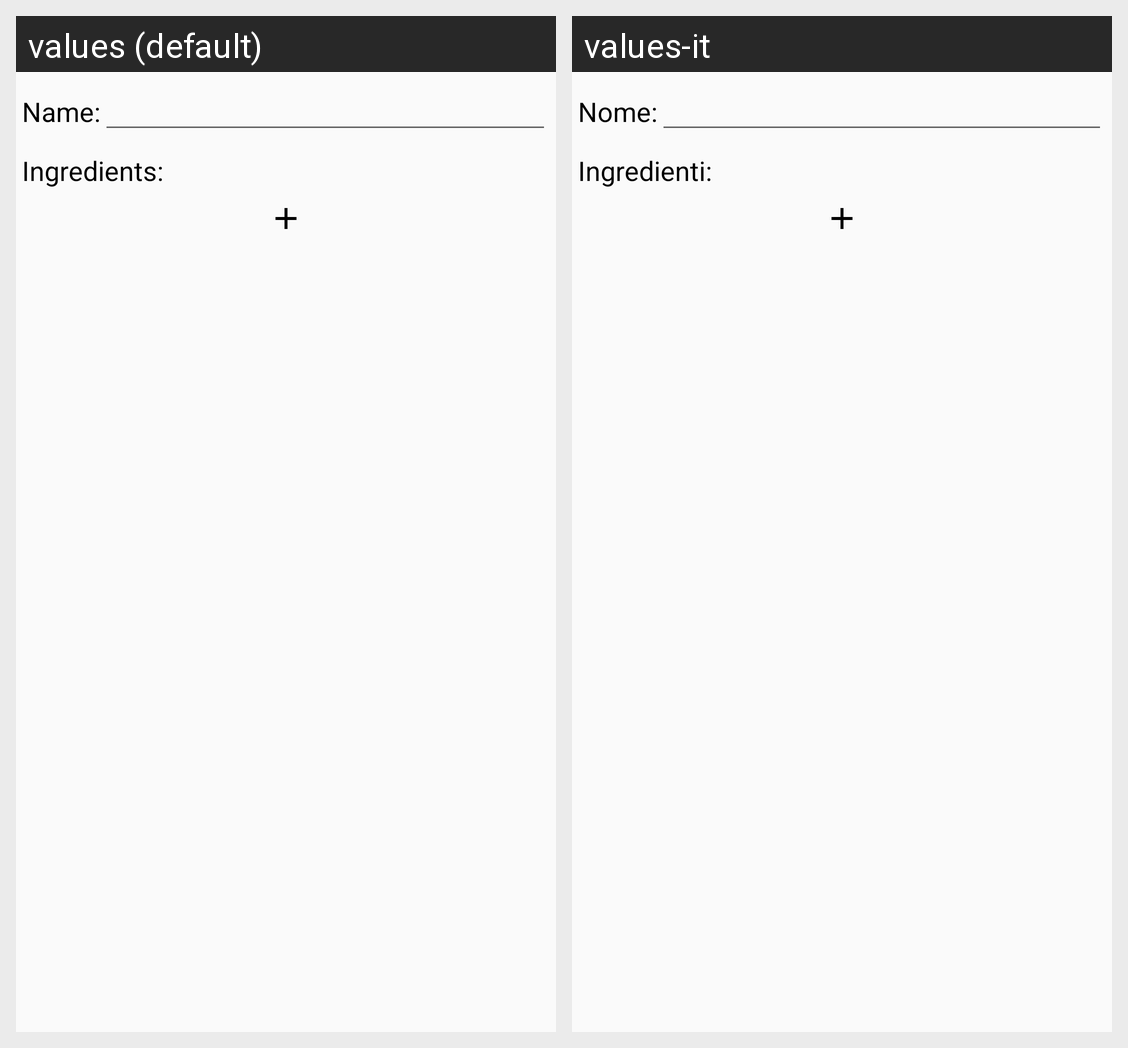

The Android screen above is rendered under two locales of the same app. Produce the string resources it draws, with the default and per-locale values.
Android screen res/layout/activity_edit_recipe.xml rendered under 2 locales, left to right: values (default), values-it. Device: Nexus 5 (rendered at 1080×1920; each locale shown at half size, 540×960, under a caption strip naming it); theme AppTheme.
Strings drawn on this screen, with the default value and each locale's value (text and hints the layout hard-codes, and strings that could not be matched under every locale, appear in the picture but are not listed):

recipe_name_text
  values: Name:
  values-it: Nome:

recipe_ingredients
  values: Ingredients:
  values-it: Ingredienti:
